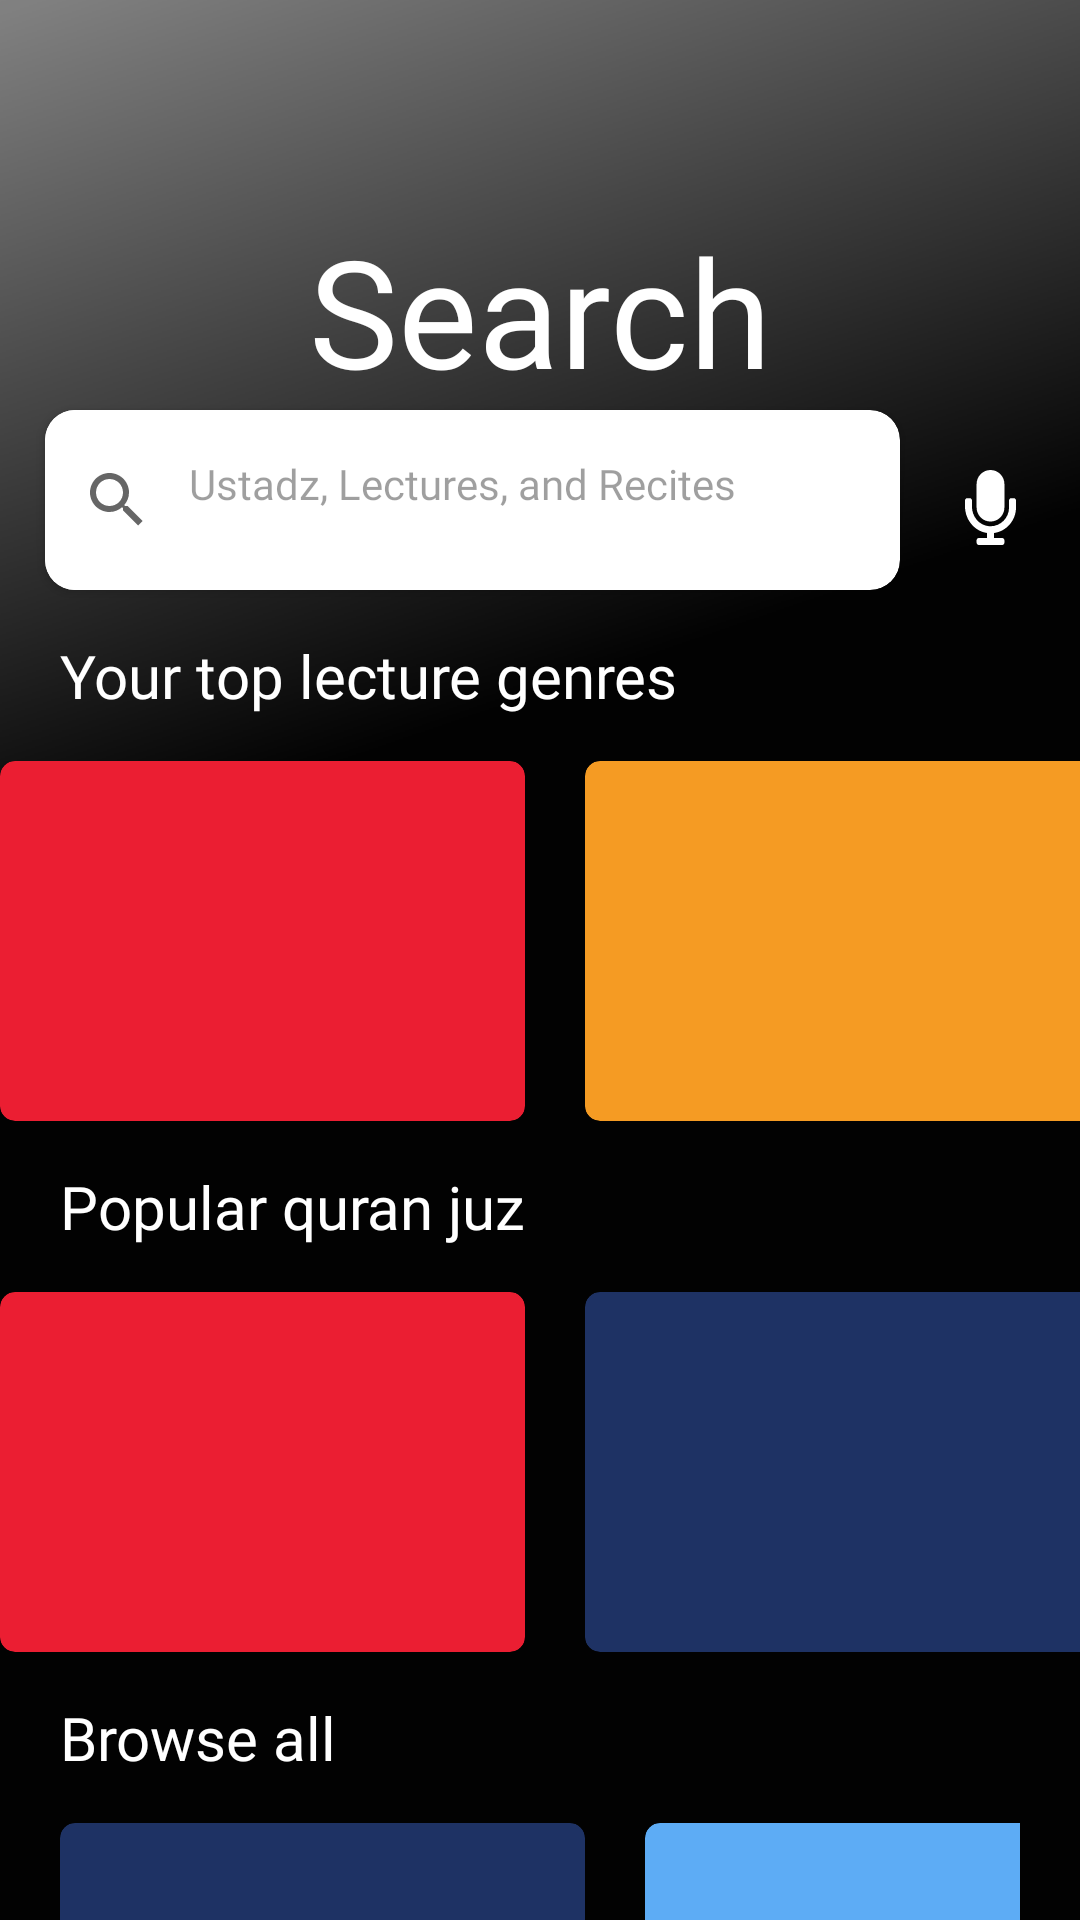

Layout XML and referenced resources for this Android screen:
<!-- AndroidManifest.xml: application theme Theme.MusicPlayerApp -->
<!-- res/layout/fragment_search.xml -->
<androidx.core.widget.NestedScrollView
    xmlns:android="http://schemas.android.com/apk/res/android"
    xmlns:app="http://schemas.android.com/apk/res-auto"
    xmlns:tools="http://schemas.android.com/tools"
    android:layout_width="match_parent"
    android:layout_height="match_parent"
    tools:context="com.thaariq.MusicPlayerApp.ui.SearchFragment">

    <androidx.constraintlayout.widget.ConstraintLayout
        android:layout_width="match_parent"
        android:layout_height="match_parent"
        tools:context="com.thaariq.MusicPlayerApp.ui.SearchFragment"
        android:background="@drawable/background2">

        <TextView
            android:id="@+id/txt_search"
            android:layout_width="wrap_content"
            android:layout_height="wrap_content"
            app:layout_constraintEnd_toEndOf="parent"
            app:layout_constraintStart_toStartOf="parent"
            app:layout_constraintTop_toTopOf="parent"
            android:layout_marginTop="70dp"
            android:textSize="50sp"
            android:textColor="@color/white"
            android:fontFamily="@font/sf_pro_bold"
            android:text="@string/txt_search"/>

        <androidx.cardview.widget.CardView
            android:id="@+id/cv_search_bar"
            android:layout_width="match_parent"
            android:layout_height="wrap_content"
            app:layout_constraintTop_toBottomOf="@id/txt_search"
            app:cardCornerRadius="10dp"
            android:layout_marginStart="15dp"
            android:layout_marginEnd="60dp">

            <LinearLayout
                android:layout_width="wrap_content"
                android:layout_height="wrap_content"
                android:orientation="horizontal">

                <SearchView
                    android:layout_width="match_parent"
                    android:layout_height="60dp"
                    android:background="@color/white"/>

                <TextView
                    android:layout_width="match_parent"
                    android:layout_height="match_parent"
                    android:layout_marginTop="15dp"
                    android:textColor="#60000000"
                    android:fontFamily="@font/sf_pro_bold"
                    android:text="Ustadz, Lectures, and Recites" />
            </LinearLayout>
        </androidx.cardview.widget.CardView>

        <ImageView
            android:layout_width="25dp"
            android:layout_height="25dp"
            app:layout_constraintEnd_toEndOf="parent"
            app:layout_constraintStart_toEndOf="@id/cv_search_bar"
            app:layout_constraintTop_toTopOf="@id/cv_search_bar"
            tools:layout_editor_absoluteY="168dp"
            android:src="@drawable/ic_microphone"
            android:layout_marginTop="20dp"/>

        <TextView
            android:id="@+id/tv_genre"
            android:layout_width="wrap_content"
            android:layout_height="wrap_content"
            app:layout_constraintTop_toBottomOf="@id/cv_search_bar"
            app:layout_constraintStart_toStartOf="parent"
            android:layout_marginTop="15dp"
            android:layout_marginStart="20dp"
            android:textColor="@color/white"
            android:textSize="20sp"
            android:fontFamily="@font/sf_pro_bold"
            android:text="Your top lecture genres" />

        <LinearLayout
            android:id="@+id/cv_genre1"
            android:layout_width="wrap_content"
            android:layout_height="wrap_content"
            android:orientation="horizontal"
            app:layout_constraintTop_toBottomOf="@id/tv_genre"
            app:layout_constraintStart_toStartOf="parent"
            app:layout_constraintEnd_toEndOf="parent"
            android:layout_marginHorizontal="20dp">

            <androidx.cardview.widget.CardView
                android:layout_width="175dp"
                android:layout_height="120dp"
                android:layout_marginTop="15dp"
                app:cardBackgroundColor="@color/red"
                app:cardCornerRadius="5dp"/>

            <androidx.cardview.widget.CardView
                android:layout_width="175dp"
                android:layout_height="120dp"
                android:layout_marginTop="15dp"
                android:layout_marginStart="20dp"
                app:cardBackgroundColor="@color/yellow"
                app:cardCornerRadius="5dp"/>
        </LinearLayout>

        <TextView
            android:id="@+id/tv_genre2"
            android:layout_width="wrap_content"
            android:layout_height="wrap_content"
            app:layout_constraintTop_toBottomOf="@id/cv_genre1"
            app:layout_constraintStart_toStartOf="parent"
            android:layout_marginTop="15dp"
            android:layout_marginStart="20dp"
            android:textColor="@color/white"
            android:textSize="20sp"
            android:fontFamily="@font/sf_pro_bold"
            android:text="Popular quran juz" />

        <LinearLayout
            android:id="@+id/cv_popular"
            android:layout_width="wrap_content"
            android:layout_height="wrap_content"
            android:orientation="horizontal"
            app:layout_constraintTop_toBottomOf="@id/tv_genre2"
            app:layout_constraintStart_toStartOf="parent"
            app:layout_constraintEnd_toEndOf="parent"
            android:layout_marginHorizontal="20dp">

            <androidx.cardview.widget.CardView
                android:layout_width="175dp"
                android:layout_height="120dp"
                android:layout_marginTop="15dp"
                app:cardBackgroundColor="@color/red"
                app:cardCornerRadius="5dp"/>

            <androidx.cardview.widget.CardView
                android:layout_width="175dp"
                android:layout_height="120dp"
                android:layout_marginTop="15dp"
                android:layout_marginStart="20dp"
                app:cardBackgroundColor="@color/blue"
                app:cardCornerRadius="5dp"/>
        </LinearLayout>

        <TextView
            android:id="@+id/tv_genre3"
            android:layout_width="wrap_content"
            android:layout_height="wrap_content"
            app:layout_constraintTop_toBottomOf="@id/cv_popular"
            app:layout_constraintStart_toStartOf="parent"
            android:layout_marginTop="15dp"
            android:layout_marginStart="20dp"
            android:textColor="@color/white"
            android:textSize="20sp"
            android:fontFamily="@font/sf_pro_bold"
            android:text="Browse all" />

        <LinearLayout
            android:id="@+id/ll_browse"
            android:layout_width="wrap_content"
            android:layout_height="wrap_content"
            android:orientation="vertical"
            app:layout_constraintTop_toBottomOf="@id/tv_genre3"
            app:layout_constraintStart_toStartOf="parent"
            app:layout_constraintEnd_toEndOf="parent">

            <LinearLayout
                android:layout_width="wrap_content"
                android:layout_height="wrap_content"
                android:orientation="horizontal"
                android:layout_marginHorizontal="20dp">

                <androidx.cardview.widget.CardView
                    android:layout_width="175dp"
                    android:layout_height="120dp"
                    android:layout_marginTop="15dp"
                    app:cardBackgroundColor="@color/blue"
                    app:cardCornerRadius="5dp"/>

                <androidx.cardview.widget.CardView
                    android:layout_width="175dp"
                    android:layout_height="120dp"
                    android:layout_marginTop="15dp"
                    android:layout_marginStart="20dp"
                    app:cardBackgroundColor="@color/lightBlue"
                    app:cardCornerRadius="5dp"/>
            </LinearLayout>

            <LinearLayout
                android:layout_width="wrap_content"
                android:layout_height="wrap_content"
                android:orientation="horizontal"
                android:layout_marginHorizontal="20dp">

                <androidx.cardview.widget.CardView
                    android:layout_width="175dp"
                    android:layout_height="120dp"
                    android:layout_marginTop="15dp"
                    app:cardBackgroundColor="@color/pink"
                    app:cardCornerRadius="5dp"/>

                <androidx.cardview.widget.CardView
                    android:layout_width="175dp"
                    android:layout_height="120dp"
                    android:layout_marginTop="15dp"
                    android:layout_marginStart="20dp"
                    app:cardBackgroundColor="@color/green3"
                    app:cardCornerRadius="5dp"/>
            </LinearLayout>

            <LinearLayout
                android:layout_width="wrap_content"
                android:layout_height="wrap_content"
                android:orientation="horizontal"
                android:layout_marginHorizontal="20dp">

                <androidx.cardview.widget.CardView
                    android:layout_width="175dp"
                    android:layout_height="120dp"
                    android:layout_marginTop="15dp"
                    app:cardBackgroundColor="@color/lightBlue"
                    app:cardCornerRadius="5dp"/>

                <androidx.cardview.widget.CardView
                    android:layout_width="175dp"
                    android:layout_height="120dp"
                    android:layout_marginTop="15dp"
                    android:layout_marginStart="20dp"
                    app:cardBackgroundColor="@color/brown"
                    app:cardCornerRadius="5dp"/>
            </LinearLayout>
        </LinearLayout>
    </androidx.constraintlayout.widget.ConstraintLayout>
</androidx.core.widget.NestedScrollView>
<!-- resources referenced by this layout -->
<resources>
  <color name="blue">#1E3264</color>
  <color name="brown">#671919</color>
  <color name="green3">#25B187</color>
  <color name="lightBlue">#5DACF5</color>
  <color name="pink">#FB3BFF</color>
  <color name="red">#EB1E32</color>
  <color name="white">#FFFFFFFF</color>
  <color name="yellow">#F59B23</color>
  <!-- drawable background2 (drawable) -->
  <vector xmlns:android="http://schemas.android.com/apk/res/android"
      xmlns:aapt="http://schemas.android.com/aapt"
      android:width="412dp"
      android:height="854dp"
      android:viewportWidth="412"
      android:viewportHeight="854">
    <path
        android:pathData="M0,0h412v854h-412z"
        android:fillColor="#020202"/>
    <path
        android:pathData="M0,0h412v854h-412z">
      <aapt:attr name="android:fillColor">
        <gradient
            android:startY="-270"
            android:startX="80"
            android:endY="200"
            android:endX="200"
            android:type="linear">
          <item android:offset="0" android:color="#fff"/>
          <item android:offset="1" android:color="#00000000"/>
        </gradient>
      </aapt:attr>
    </path>
  </vector>
  <!-- drawable ic_microphone (drawable) -->
  <vector xmlns:android="http://schemas.android.com/apk/res/android"
      android:width="352dp"
      android:height="512dp"
      android:viewportWidth="352"
      android:viewportHeight="512">
    <path
        android:fillColor="#FFF"
        android:pathData="M176,352c53.02,0 96,-42.98 96,-96L272,96c0,-53.02 -42.98,-96 -96,-96S80,42.98 80,96v160c0,53.02 42.98,96 96,96zM336,192h-16c-8.84,0 -16,7.16 -16,16v48c0,74.8 -64.49,134.82 -140.79,127.38C96.71,376.89 48,317.11 48,250.3L48,208c0,-8.84 -7.16,-16 -16,-16L16,192c-8.84,0 -16,7.16 -16,16v40.16c0,89.64 63.97,169.55 152,181.69L152,464L96,464c-8.84,0 -16,7.16 -16,16v16c0,8.84 7.16,16 16,16h160c8.84,0 16,-7.16 16,-16v-16c0,-8.84 -7.16,-16 -16,-16h-56v-33.77C285.71,418.47 352,344.9 352,256v-48c0,-8.84 -7.16,-16 -16,-16z"/>
  </vector>
  <string name="txt_search">Search</string>
  <style name="Theme.MusicPlayerApp" parent="Theme.MaterialComponents.DayNight.DarkActionBar">
          
          <item name="colorPrimary">@color/white</item>
          <item name="colorPrimaryVariant">@color/secondary</item>
          <item name="colorOnPrimary">@color/white</item>
          
          <item name="colorSecondary">@color/secondary</item>
          <item name="colorSecondaryVariant">@color/secondary</item>
          <item name="colorOnSecondary">@color/secondary</item>
          
          <item name="android:statusBarColor" tools:targetApi="l">?attr/colorPrimaryVariant</item>
          
      </style>
  <color name="secondary">#313431</color>
</resources>
